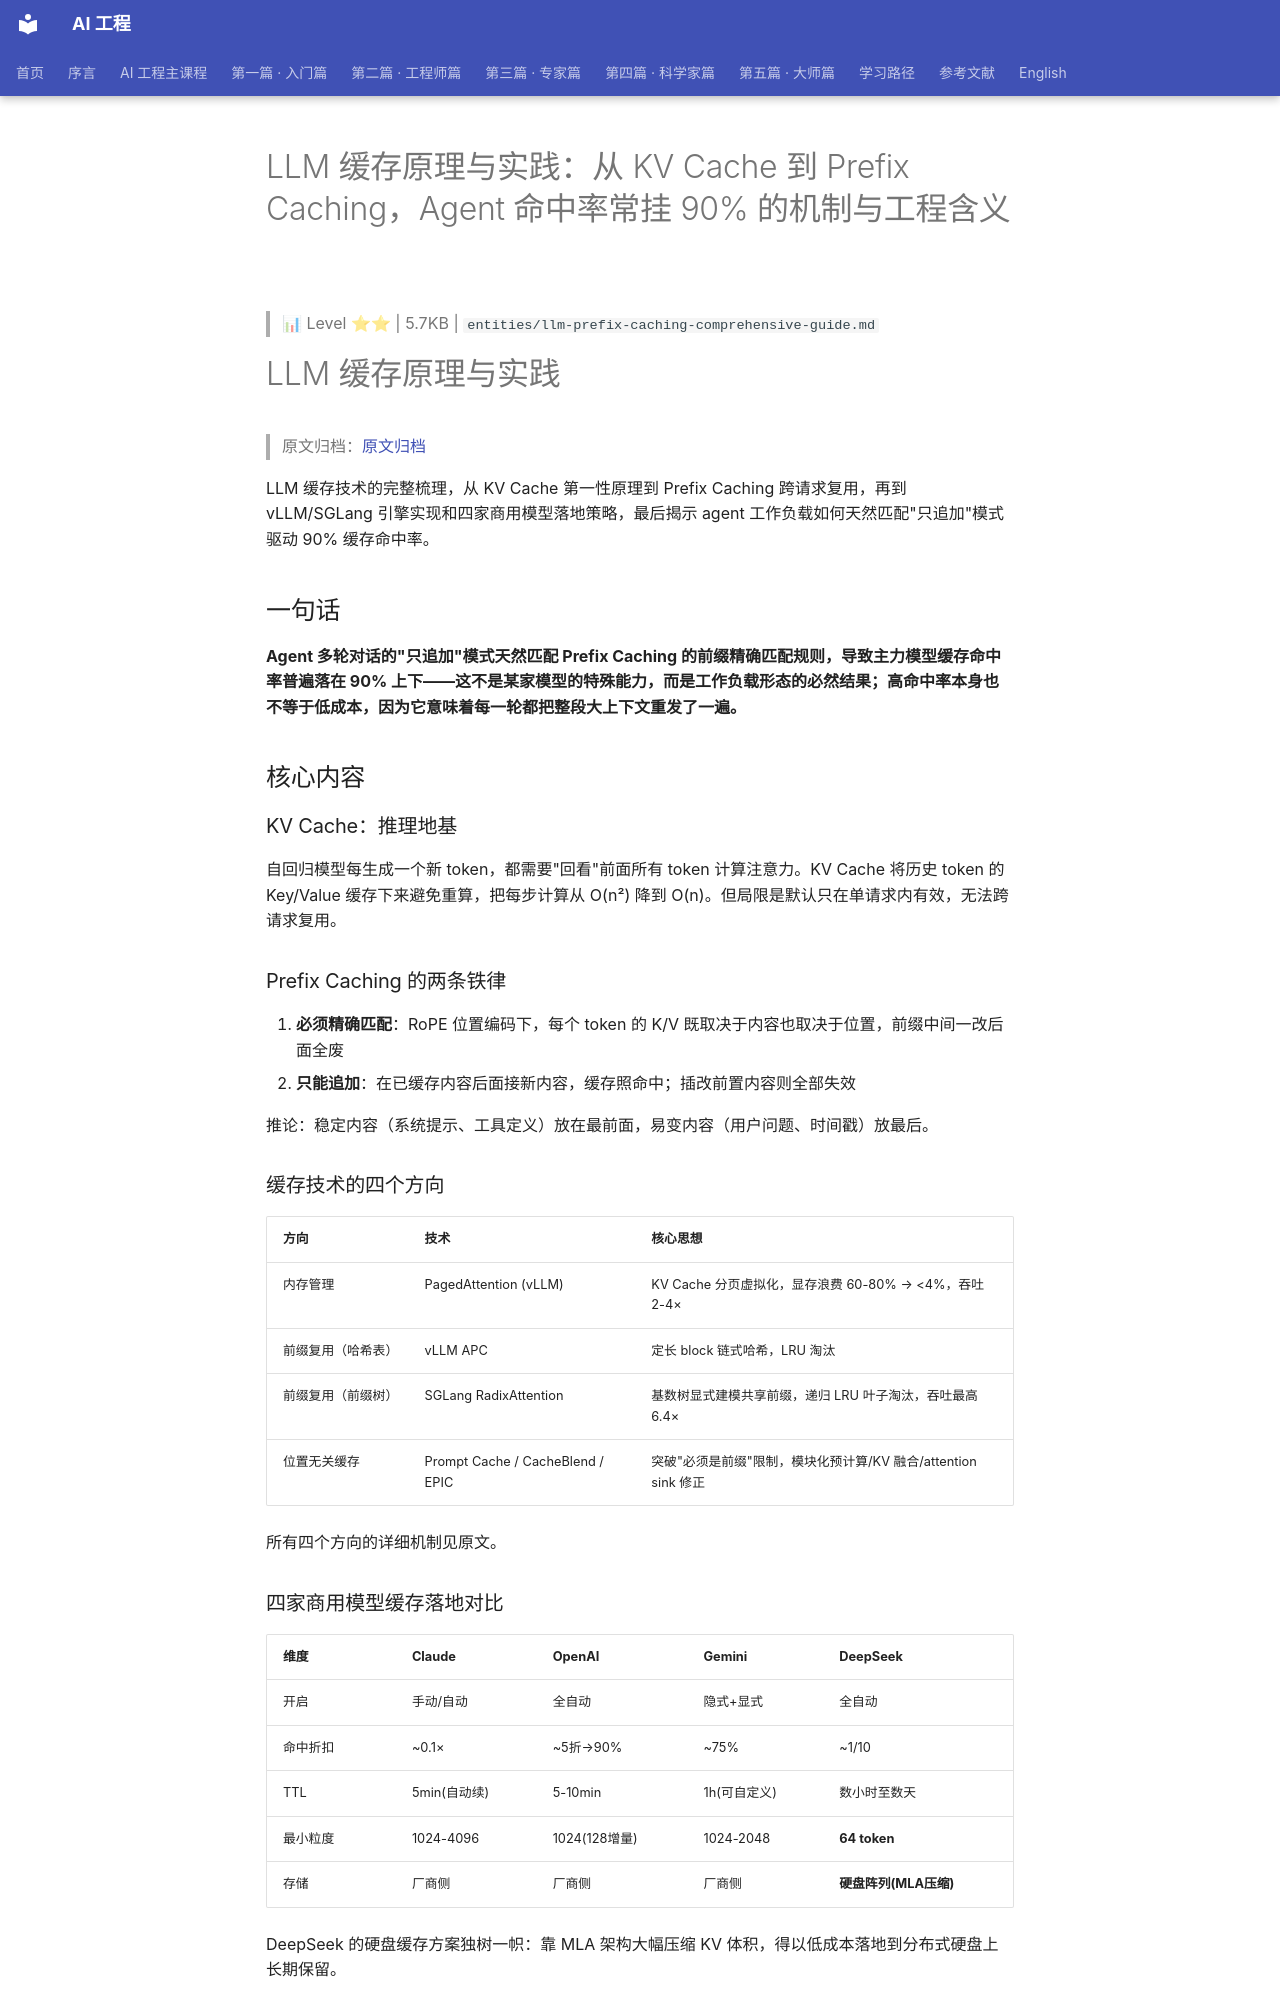

repository: QianJinGuo/wiki-book · page: ch01/156-llm-kv-cache-prefix-caching-agent-90.html · generator: mkdocs

# LLM 缓存原理与实践：从 KV Cache 到 Prefix Caching，Agent 命中率常挂 90% 的机制与工程含义

> 📊 Level ⭐⭐ | 5.7KB | `entities/llm-prefix-caching-comprehensive-guide.md`

# LLM 缓存原理与实践

> 原文归档：[原文归档](https://mp.weixin.qq.com/s/bsSBfvWyLUEdFHFZmFOckQ)

LLM 缓存技术的完整梳理，从 KV Cache 第一性原理到 Prefix Caching 跨请求复用，再到 vLLM/SGLang 引擎实现和四家商用模型落地策略，最后揭示 agent 工作负载如何天然匹配"只追加"模式驱动 90% 缓存命中率。

## 一句话

**Agent 多轮对话的"只追加"模式天然匹配 Prefix Caching 的前缀精确匹配规则，导致主力模型缓存命中率普遍落在 90% 上下——这不是某家模型的特殊能力，而是工作负载形态的必然结果；高命中率本身也不等于低成本，因为它意味着每一轮都把整段大上下文重发了一遍。**

## 核心内容

### KV Cache：推理地基

自回归模型每生成一个新 token，都需要"回看"前面所有 token 计算注意力。KV Cache 将历史 token 的 Key/Value 缓存下来避免重算，把每步计算从 O(n²) 降到 O(n)。但局限是默认只在单请求内有效，无法跨请求复用。

### Prefix Caching 的两条铁律

1. **必须精确匹配**：RoPE 位置编码下，每个 token 的 K/V 既取决于内容也取决于位置，前缀中间一改后面全废
2. **只能追加**：在已缓存内容后面接新内容，缓存照命中；插改前置内容则全部失效

推论：稳定内容（系统提示、工具定义）放在最前面，易变内容（用户问题、时间戳）放最后。

### 缓存技术的四个方向

| 方向 | 技术 | 核心思想 |
|------|------|---------|
| 内存管理 | PagedAttention (vLLM) | KV Cache 分页虚拟化，显存浪费 60-80% → <4%，吞吐 2-4× |
| 前缀复用（哈希表） | vLLM APC | 定长 block 链式哈希，LRU 淘汰 |
| 前缀复用（前缀树） | SGLang RadixAttention | 基数树显式建模共享前缀，递归 LRU 叶子淘汰，吞吐最高 6.4× |
| 位置无关缓存 | Prompt Cache / CacheBlend / EPIC | 突破"必须是前缀"限制，模块化预计算/KV 融合/attention sink 修正 |

所有四个方向的详细机制见原文。

### 四家商用模型缓存落地对比

| 维度 | Claude | OpenAI | Gemini | DeepSeek |
|------|--------|--------|--------|----------|
| 开启 | 手动/自动 | 全自动 | 隐式+显式 | 全自动 |
| 命中折扣 | ~0.1× | ~5折→90% | ~75% | ~1/10 |
| TTL | 5min(自动续) | 5-10min | 1h(可自定义) | 数小时至数天 |
| 最小粒度 | 1024-4096 | 1024(128增量) | 1024-2048 | **64 token** |
| 存储 | 厂商侧 | 厂商侧 | 厂商侧 | **硬盘阵列(MLA压缩)** |

DeepSeek 的硬盘缓存方案独树一帜：靠 MLA 架构大幅压缩 KV 体积，得以低成本落地到分布式硬盘上长期保留。
